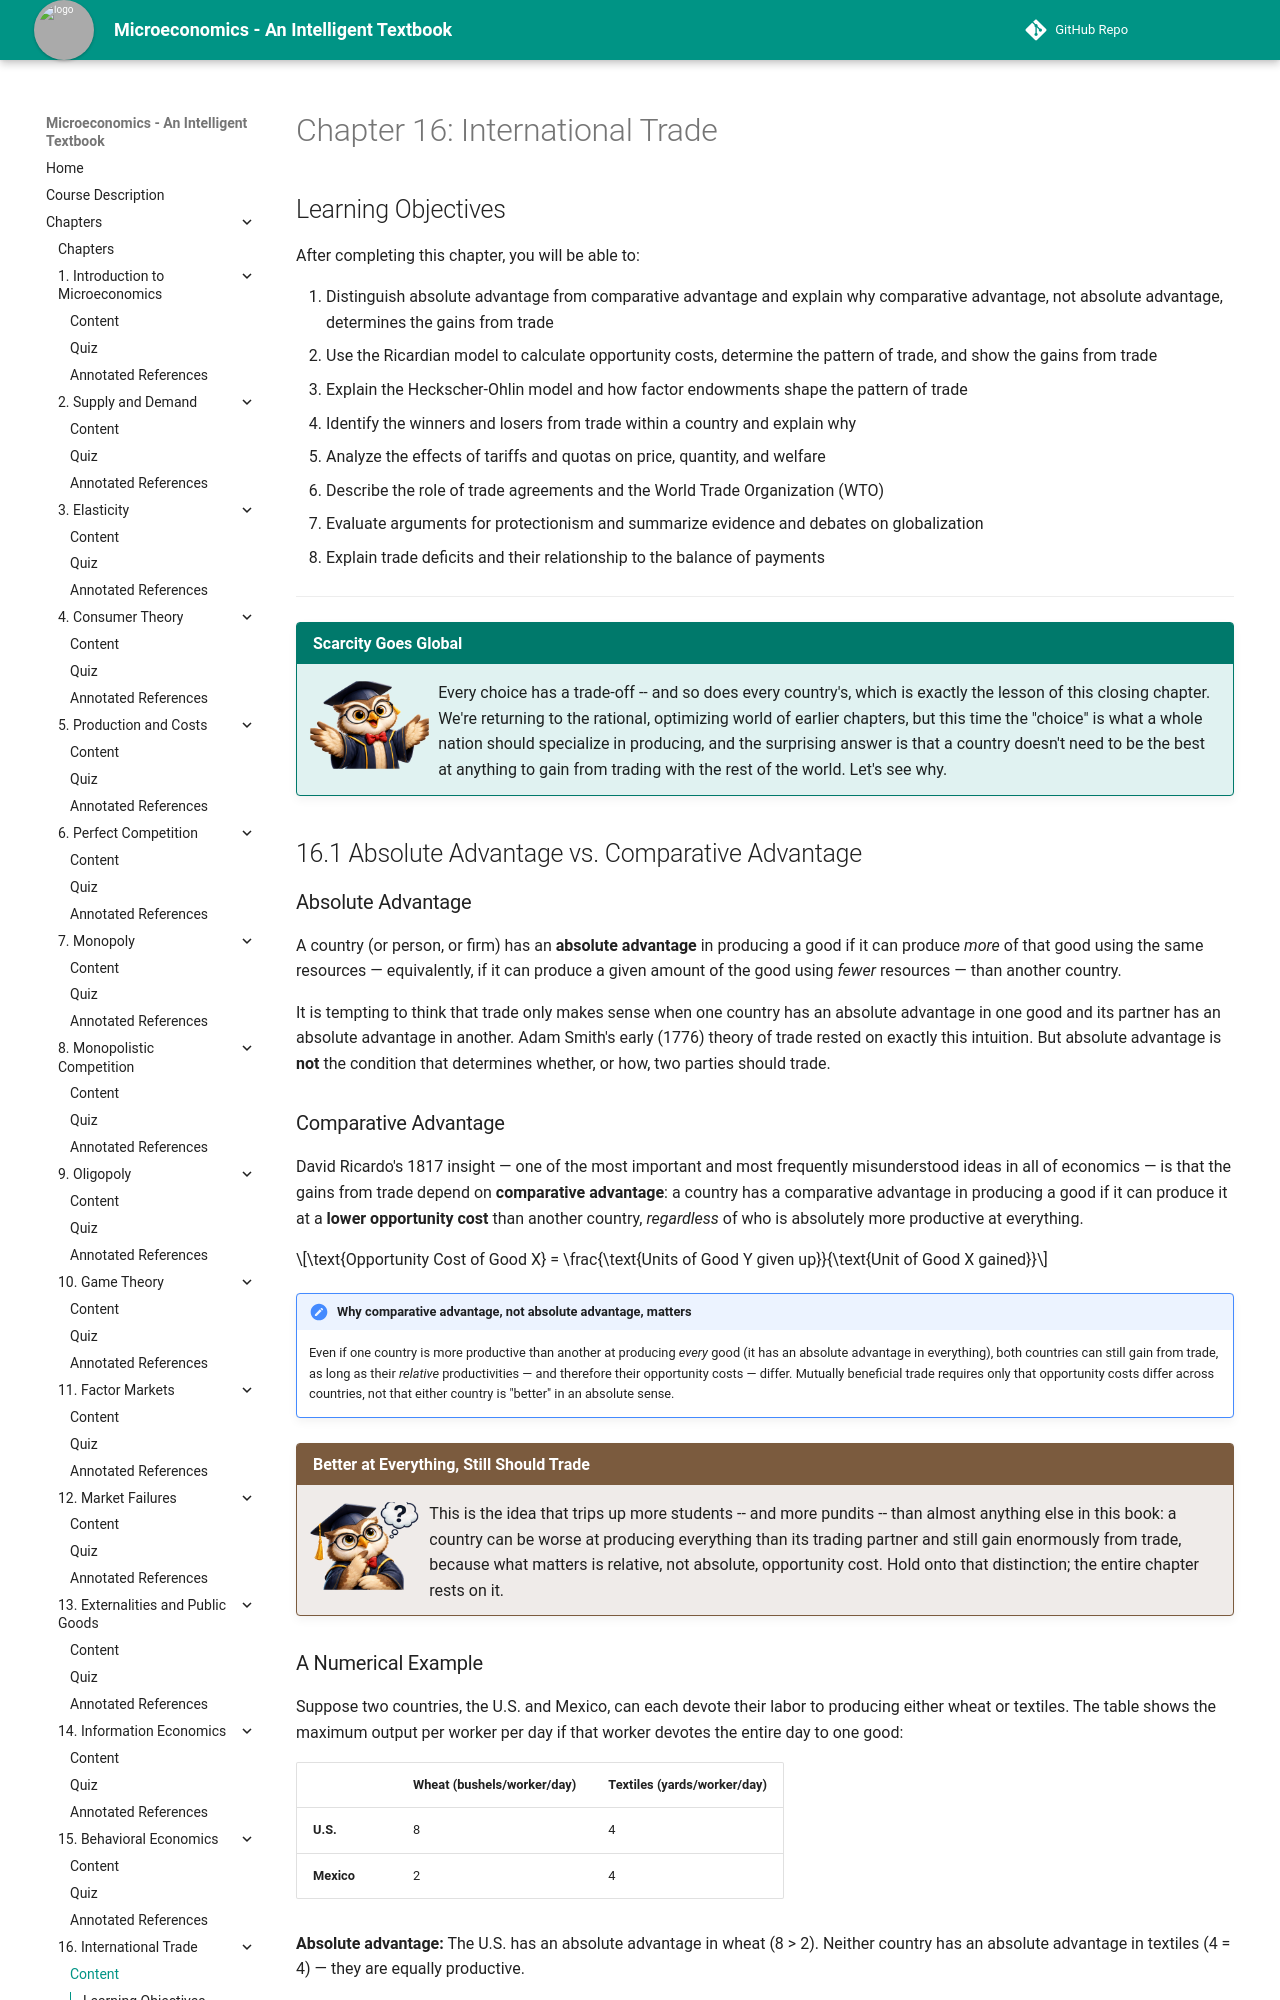

repository: AK95AM98/microeconomics · page: chapters/16-international-trade/index.html · generator: mkdocs

# Chapter 16: International Trade

## Learning Objectives

After completing this chapter, you will be able to:

1. Distinguish absolute advantage from comparative advantage and explain why comparative advantage, not absolute advantage, determines the gains from trade
2. Use the Ricardian model to calculate opportunity costs, determine the pattern of trade, and show the gains from trade
3. Explain the Heckscher-Ohlin model and how factor endowments shape the pattern of trade
4. Identify the winners and losers from trade within a country and explain why
5. Analyze the effects of tariffs and quotas on price, quantity, and welfare
6. Describe the role of trade agreements and the World Trade Organization (WTO)
7. Evaluate arguments for protectionism and summarize evidence and debates on globalization
8. Explain trade deficits and their relationship to the balance of payments

---

!!! mascot-welcome "Scarcity Goes Global"
    ![Professor Owl waving welcome](../../img/mascot/welcome.png){ class="mascot-admonition-img" }
    Every choice has a trade-off -- and so does every country's, which is exactly the lesson of this closing chapter. We're returning to the rational, optimizing world of earlier chapters, but this time the "choice" is what a whole nation should specialize in producing, and the surprising answer is that a country doesn't need to be the best at anything to gain from trading with the rest of the world. Let's see why.

## 16.1 Absolute Advantage vs. Comparative Advantage

### Absolute Advantage

A country (or person, or firm) has an **absolute advantage** in producing a good if it can produce *more* of that good using the same resources — equivalently, if it can produce a given amount of the good using *fewer* resources — than another country.

It is tempting to think that trade only makes sense when one country has an absolute advantage in one good and its partner has an absolute advantage in another. Adam Smith's early (1776) theory of trade rested on exactly this intuition. But absolute advantage is **not** the condition that determines whether, or how, two parties should trade.

### Comparative Advantage

David Ricardo's 1817 insight — one of the most important and most frequently misunderstood ideas in all of economics — is that the gains from trade depend on **comparative advantage**: a country has a comparative advantage in producing a good if it can produce it at a **lower opportunity cost** than another country, *regardless* of who is absolutely more productive at everything.

$$\text{Opportunity Cost of Good X} = \frac{\text{Units of Good Y given up}}{\text{Unit of Good X gained}}$$

!!! note "Why comparative advantage, not absolute advantage, matters"
    Even if one country is more productive than another at producing *every* good (it has an absolute advantage in everything), both countries can still gain from trade, as long as their *relative* productivities — and therefore their opportunity costs — differ. Mutually beneficial trade requires only that opportunity costs differ across countries, not that either country is "better" in an absolute sense.

!!! mascot-thinking "Better at Everything, Still Should Trade"
    ![Professor Owl thinking](../../img/mascot/thinking.png){ class="mascot-admonition-img" }
    This is the idea that trips up more students -- and more pundits -- than almost anything else in this book: a country can be worse at producing everything than its trading partner and still gain enormously from trade, because what matters is relative, not absolute, opportunity cost. Hold onto that distinction; the entire chapter rests on it.
